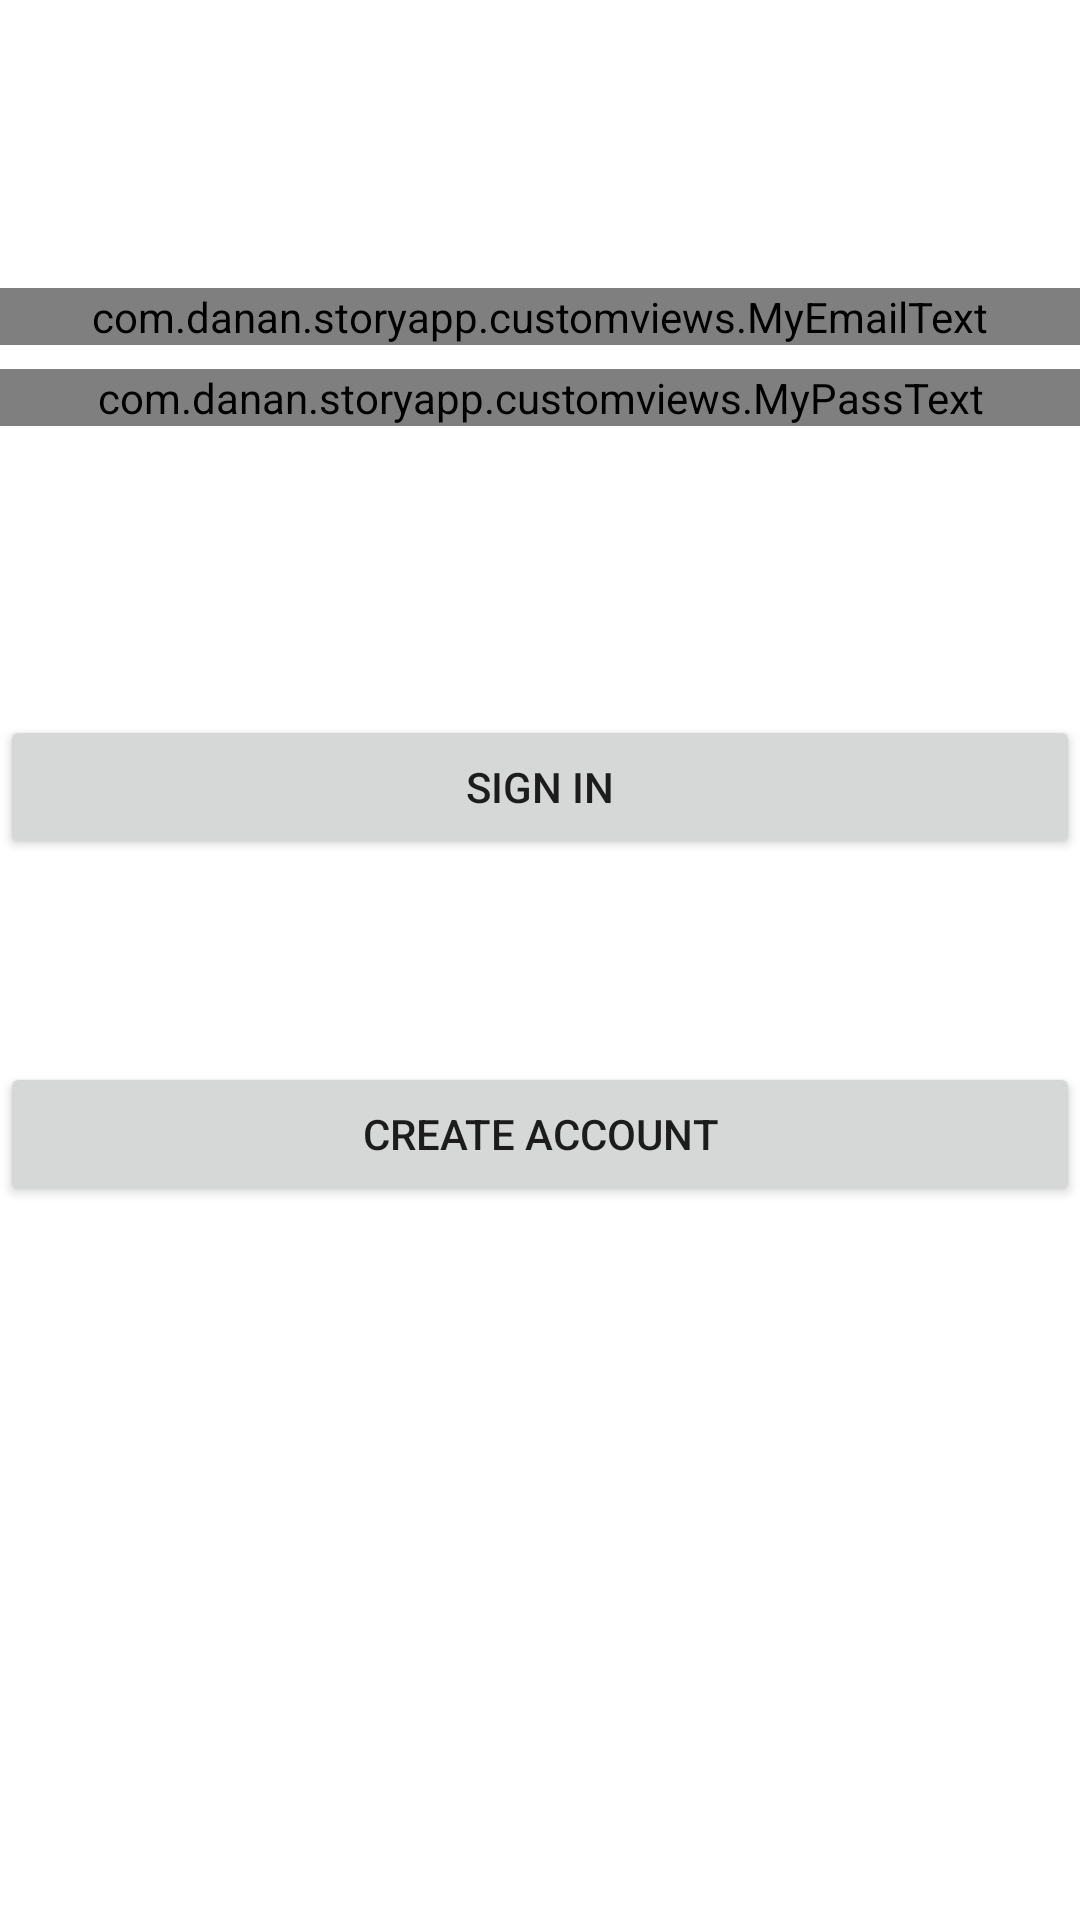

Write the Android layout XML for this screen, with the resource values it uses.
<!-- AndroidManifest.xml: application theme Theme.StoryApp -->
<!-- res/layout/activity_login.xml -->
<?xml version="1.0" encoding="utf-8"?>
<androidx.constraintlayout.widget.ConstraintLayout xmlns:android="http://schemas.android.com/apk/res/android"
    xmlns:app="http://schemas.android.com/apk/res-auto"
    xmlns:tools="http://schemas.android.com/tools"
    android:id="@+id/container"
    android:layout_width="match_parent"
    android:layout_height="match_parent"
    android:padding="@dimen/activity_horizontal_margin"
    tools:context=".activities.LoginActivity">

    <com.danan.storyapp.customviews.MyEmailText
        android:id="@+id/ed_login_email"
        android:layout_width="0dp"
        android:layout_height="wrap_content"
        android:layout_marginTop="96dp"
        android:inputType="textEmailAddress"
        android:selectAllOnFocus="true"
        app:layout_constraintEnd_toEndOf="parent"
        app:layout_constraintStart_toStartOf="parent"
        app:layout_constraintTop_toTopOf="parent" />

    <com.danan.storyapp.customviews.MyPassText
        android:id="@+id/ed_login_password"
        android:layout_width="0dp"
        android:layout_height="wrap_content"
        android:layout_marginTop="8dp"
        android:inputType="textPassword"
        android:selectAllOnFocus="true"
        app:layout_constraintEnd_toEndOf="parent"
        app:layout_constraintStart_toStartOf="parent"
        app:layout_constraintTop_toBottomOf="@+id/ed_login_email" />

    <Button
        android:id="@+id/btn_login"
        android:layout_width="0dp"
        android:layout_height="wrap_content"
        android:layout_gravity="start"
        android:layout_marginTop="8dp"
        android:text="@string/action_sign_in"
        app:layout_constraintBottom_toBottomOf="parent"
        app:layout_constraintEnd_toEndOf="parent"
        app:layout_constraintStart_toStartOf="parent"
        app:layout_constraintTop_toBottomOf="@+id/ed_login_password"
        app:layout_constraintVertical_bias="0.2" />

    <Button
        android:id="@+id/btn_create_account"
        android:layout_width="0dp"
        android:layout_height="wrap_content"
        android:layout_gravity="start"
        android:layout_marginTop="8dp"
        android:text="@string/action_create_account"
        app:layout_constraintBottom_toBottomOf="parent"
        app:layout_constraintEnd_toEndOf="parent"
        app:layout_constraintStart_toStartOf="parent"
        app:layout_constraintTop_toBottomOf="@+id/btn_login"
        app:layout_constraintVertical_bias="0.2" />

    <ProgressBar
        android:id="@+id/progress_bar"
        android:layout_width="wrap_content"
        android:layout_height="wrap_content"
        android:layout_gravity="center"
        android:layout_marginTop="64dp"
        android:layout_marginBottom="64dp"
        android:visibility="gone"
        app:layout_constraintBottom_toBottomOf="parent"
        app:layout_constraintEnd_toEndOf="@+id/btn_create_account"
        app:layout_constraintStart_toStartOf="@+id/btn_create_account"
        app:layout_constraintTop_toTopOf="parent"
        app:layout_constraintVertical_bias="0.3" />

</androidx.constraintlayout.widget.ConstraintLayout>
<!-- resources referenced by this layout -->
<resources>
  <string name="action_create_account">Create account</string>
  <string name="action_sign_in">Sign in</string>
  <style name="Theme.StoryApp" parent="Theme.MaterialComponents.DayNight.DarkActionBar">
          
          <item name="colorPrimary">@color/purple_500</item>
          <item name="colorPrimaryVariant">@color/purple_700</item>
          <item name="colorOnPrimary">@color/white</item>
          
          <item name="colorSecondary">@color/teal_200</item>
          <item name="colorSecondaryVariant">@color/teal_700</item>
          <item name="colorOnSecondary">@color/black</item>
          
          <item name="android:statusBarColor" tools:targetApi="l">?attr/colorPrimaryVariant</item>
          
      </style>
  <!-- not gathered from this repository: default colours our renderer supplied (Android Studio template values) -->
  <color name="purple_500">#FF6200EE</color>
  <color name="purple_700">#FF3700B3</color>
  <color name="teal_200">#FF03DAC5</color>
  <color name="teal_700">#FF018786</color>
  <color name="black">#FF000000</color>
  <color name="white">#FFFFFFFF</color>
</resources>
